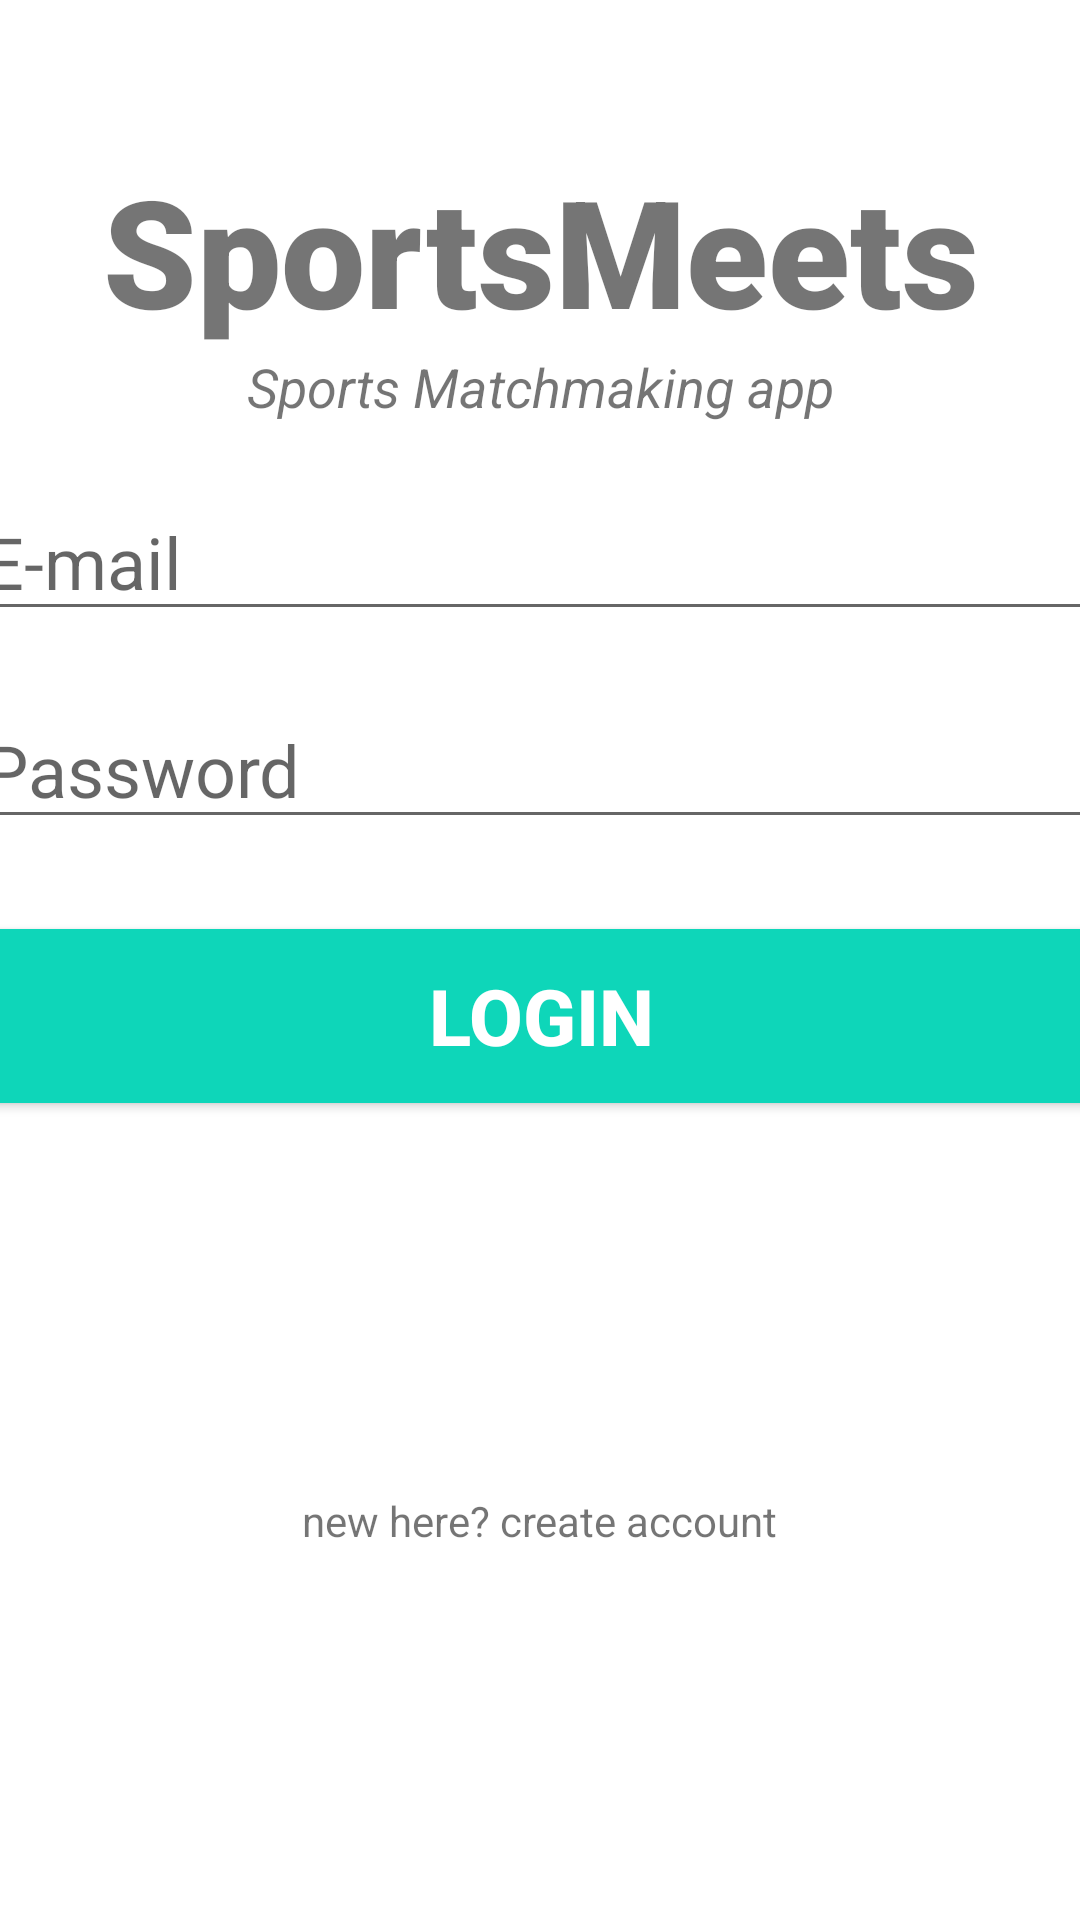

Layout XML and referenced resources for this Android screen:
<!-- AndroidManifest.xml: application theme Theme.SportsMeetsV2 -->
<!-- res/layout/activity_login.xml -->
<?xml version="1.0" encoding="utf-8"?>
<androidx.constraintlayout.widget.ConstraintLayout xmlns:android="http://schemas.android.com/apk/res/android"
    xmlns:app="http://schemas.android.com/apk/res-auto"
    xmlns:tools="http://schemas.android.com/tools"
    android:layout_width="match_parent"
    android:layout_height="match_parent"
    tools:context=".Login">
    <TextView
        android:id="@+id/banner"
        android:layout_width="match_parent"
        android:layout_height="wrap_content"
        android:textAlignment="center"
        android:text="SportsMeets"
        android:textSize="50dp"
        android:textStyle="bold"
        android:fontFamily="sans-serif-black"
        app:layout_constraintTop_toTopOf="parent"
        app:layout_constraintRight_toRightOf="parent"
        app:layout_constraintLeft_toLeftOf="parent"
        android:layout_marginTop="50dp" />

    <TextView
        android:id="@+id/bannerDescription"
        android:layout_width="wrap_content"
        android:layout_height="wrap_content"
        android:text="Sports Matchmaking app"
        android:textStyle="italic"
        android:textSize="18sp"
        android:textAlignment="center"
        app:layout_constraintTop_toBottomOf="@id/banner"
        app:layout_constraintLeft_toLeftOf="parent"
        app:layout_constraintRight_toRightOf="parent"

        />

    <EditText
        android:id="@+id/email"
        android:layout_width="380dp"
        android:layout_height="wrap_content"
        android:layout_marginTop="20dp"
        android:ems="10"
        android:hint="E-mail"
        android:inputType="textEmailAddress"
        android:textSize="24sp"
        app:layout_constraintLeft_toLeftOf="parent"
        app:layout_constraintRight_toRightOf="parent"
        app:layout_constraintTop_toBottomOf="@id/bannerDescription" />
    <EditText
        android:id="@+id/password"
        android:layout_width="380dp"
        android:layout_height="wrap_content"
        android:layout_marginTop="20dp"
        android:ems="10"
        android:hint="Password"
        android:inputType="textPassword"
        android:textSize="24sp"
        app:layout_constraintLeft_toLeftOf="parent"
        app:layout_constraintRight_toRightOf="parent"
        app:layout_constraintTop_toBottomOf="@id/email" />
    <Button
        android:id="@+id/loginButtonNew"
        android:layout_width="380dp"
        android:layout_height="70dp"
        android:layout_marginTop="24dp"
        android:backgroundTint="#0ED6B9"
        android:text="logIn"
        android:textColor="#ffffff"
        android:textSize="26sp"
        android:textStyle="bold"
        app:layout_constraintLeft_toLeftOf="parent"
        app:layout_constraintRight_toRightOf="parent"
        app:layout_constraintTop_toBottomOf="@id/password" />

    <TextView
        android:id="@+id/newHereText"
        android:layout_width="wrap_content"
        android:layout_height="wrap_content"
        android:text="new here? create account"
        app:layout_constraintBottom_toBottomOf="parent"
        app:layout_constraintEnd_toEndOf="parent"
        app:layout_constraintStart_toStartOf="parent"
        app:layout_constraintTop_toBottomOf="@+id/loginButtonNew" />

    <ProgressBar
        android:id="@+id/progressBar2"
        style="?android:attr/progressBarStyle"
        android:layout_width="wrap_content"
        android:layout_height="wrap_content"
        android:visibility="invisible"
        app:layout_constraintBottom_toBottomOf="parent"
        app:layout_constraintEnd_toEndOf="parent"
        app:layout_constraintStart_toStartOf="parent"
        app:layout_constraintTop_toBottomOf="@+id/newHereText" />
</androidx.constraintlayout.widget.ConstraintLayout>
<!-- resources referenced by this layout -->
<resources>
  <style name="Theme.SportsMeetsV2" parent="Theme.MaterialComponents.DayNight.DarkActionBar">
          
          <item name="colorPrimary">@color/purple_500</item>
          <item name="colorPrimaryVariant">@color/purple_700</item>
          <item name="colorOnPrimary">@color/white</item>
          
          <item name="colorSecondary">@color/teal_200</item>
          <item name="colorSecondaryVariant">@color/teal_700</item>
          <item name="colorOnSecondary">@color/black</item>
          
          <item name="android:statusBarColor" tools:targetApi="l">?attr/colorPrimaryVariant</item>
          
      </style>
  <!-- not gathered from this repository: default colours our renderer supplied (Android Studio template values) -->
  <color name="purple_500">#FF6200EE</color>
  <color name="purple_700">#FF3700B3</color>
  <color name="teal_200">#FF03DAC5</color>
  <color name="teal_700">#FF018786</color>
  <color name="black">#FF000000</color>
  <color name="white">#FFFFFFFF</color>
</resources>
